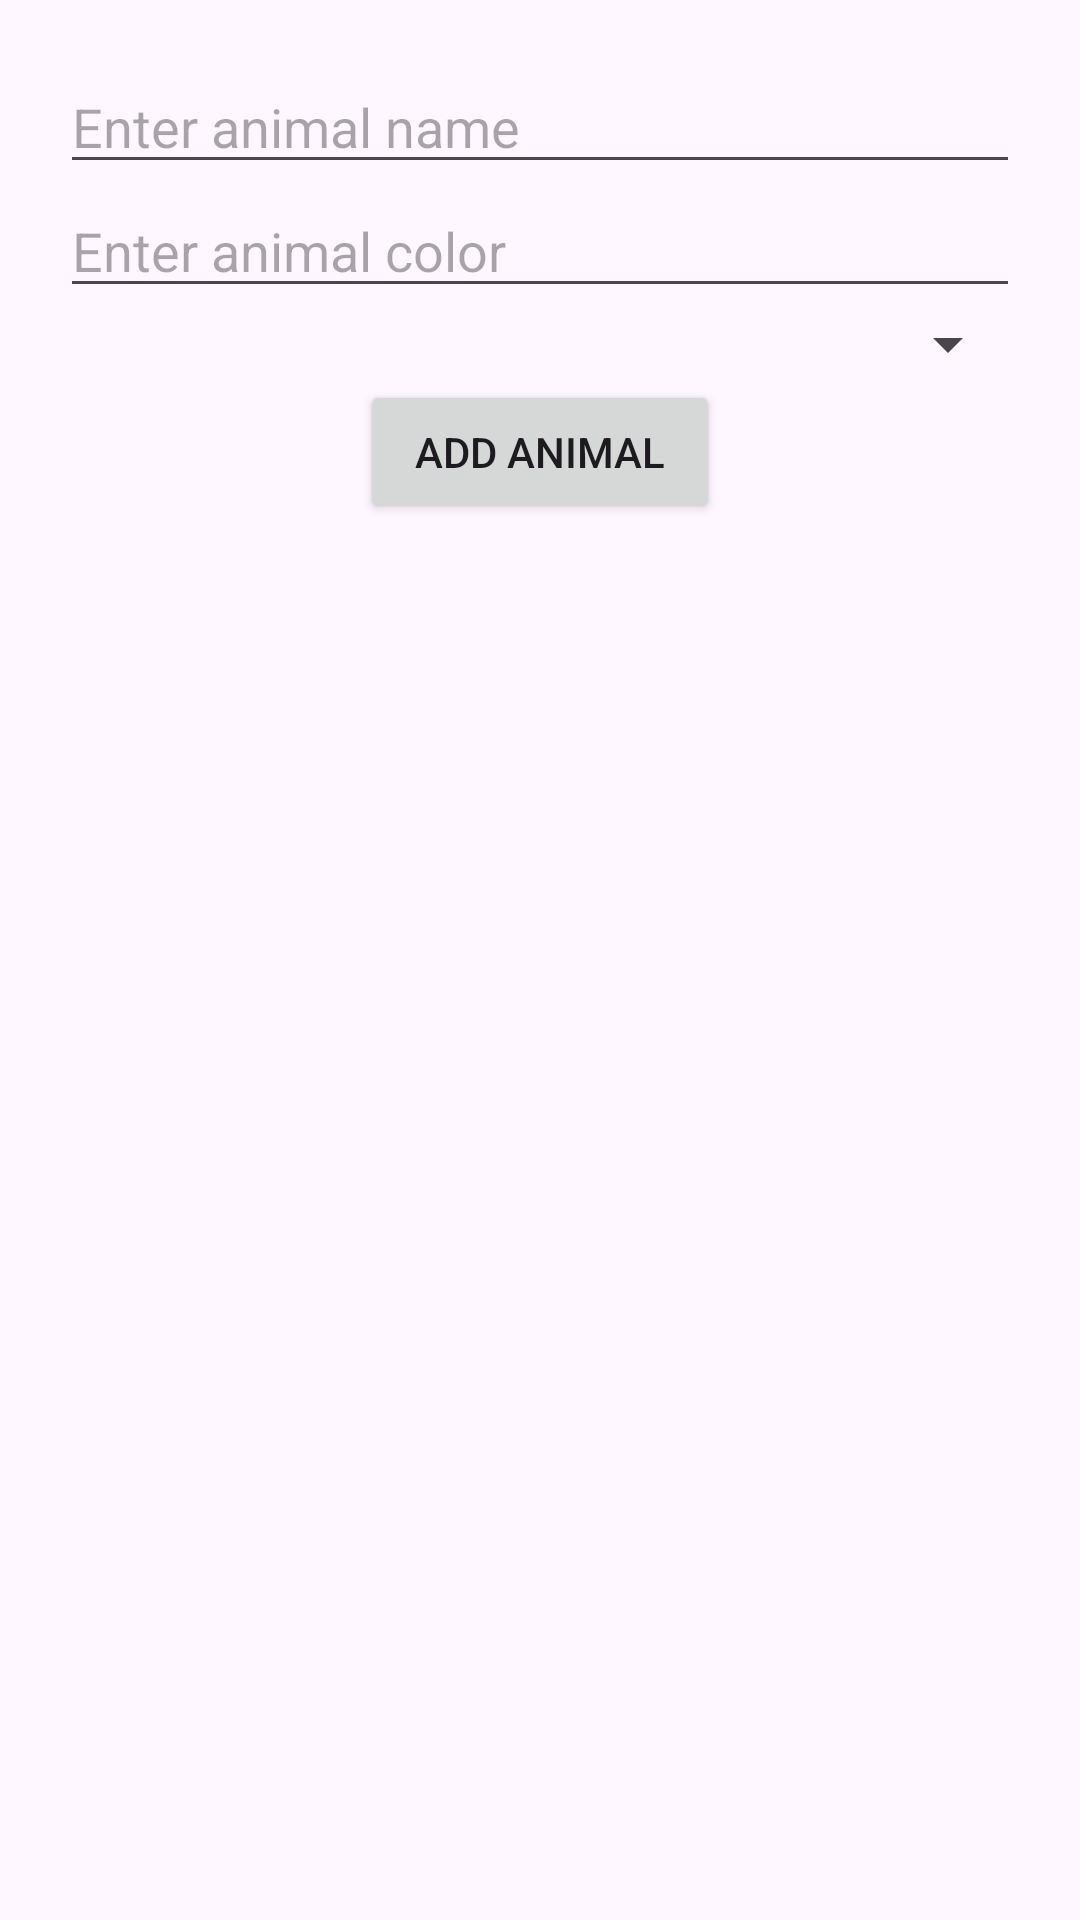

The Android layout XML behind this screen, and the referenced resources:
<!-- AndroidManifest.xml: application theme Theme.Bai3_ListAnimal -->
<!-- res/layout/activity_main.xml -->
<?xml version="1.0" encoding="utf-8"?>
<LinearLayout xmlns:android="http://schemas.android.com/apk/res/android"
    xmlns:tools="http://schemas.android.com/tools"
    android:id="@+id/main"
    android:layout_width="match_parent"
    android:layout_height="match_parent"
    android:orientation="vertical"
    android:padding="20dp"
    tools:context=".MainActivity">


    <EditText
        android:id="@+id/etName"
        android:hint="Enter animal name"
        android:layout_width="match_parent"
        android:layout_height="wrap_content"/>
    <EditText
        android:id="@+id/etColor"
        android:hint="Enter animal color"
        android:layout_width="match_parent"
        android:layout_height="wrap_content"/>
    <Spinner
        android:id="@+id/spSpecies"
        android:layout_width="match_parent"
        android:layout_height="wrap_content"/>
    <Button
        android:id="@+id/btAdd"
        android:layout_marginStart="100dp"
        android:layout_marginEnd="100dp"
        android:layout_width="match_parent"
        android:layout_height="wrap_content"
        android:text="@string/bt_Add" />

    <androidx.recyclerview.widget.RecyclerView
        android:id="@+id/rvListAnimal"
        android:layout_width="match_parent"
        android:layout_height="0dp"
        android:layout_weight="1"
        android:layout_marginBottom="10dp"
        android:layout_marginTop="16dp" />

</LinearLayout>
<!-- resources referenced by this layout -->
<resources>
  <string name="bt_Add">Add Animal</string>
  <style name="Theme.Bai3_ListAnimal" parent="Base.Theme.Bai3_ListAnimal" />
  <style name="Base.Theme.Bai3_ListAnimal" parent="Theme.Material3.DayNight.NoActionBar">
          
          
      </style>
</resources>
